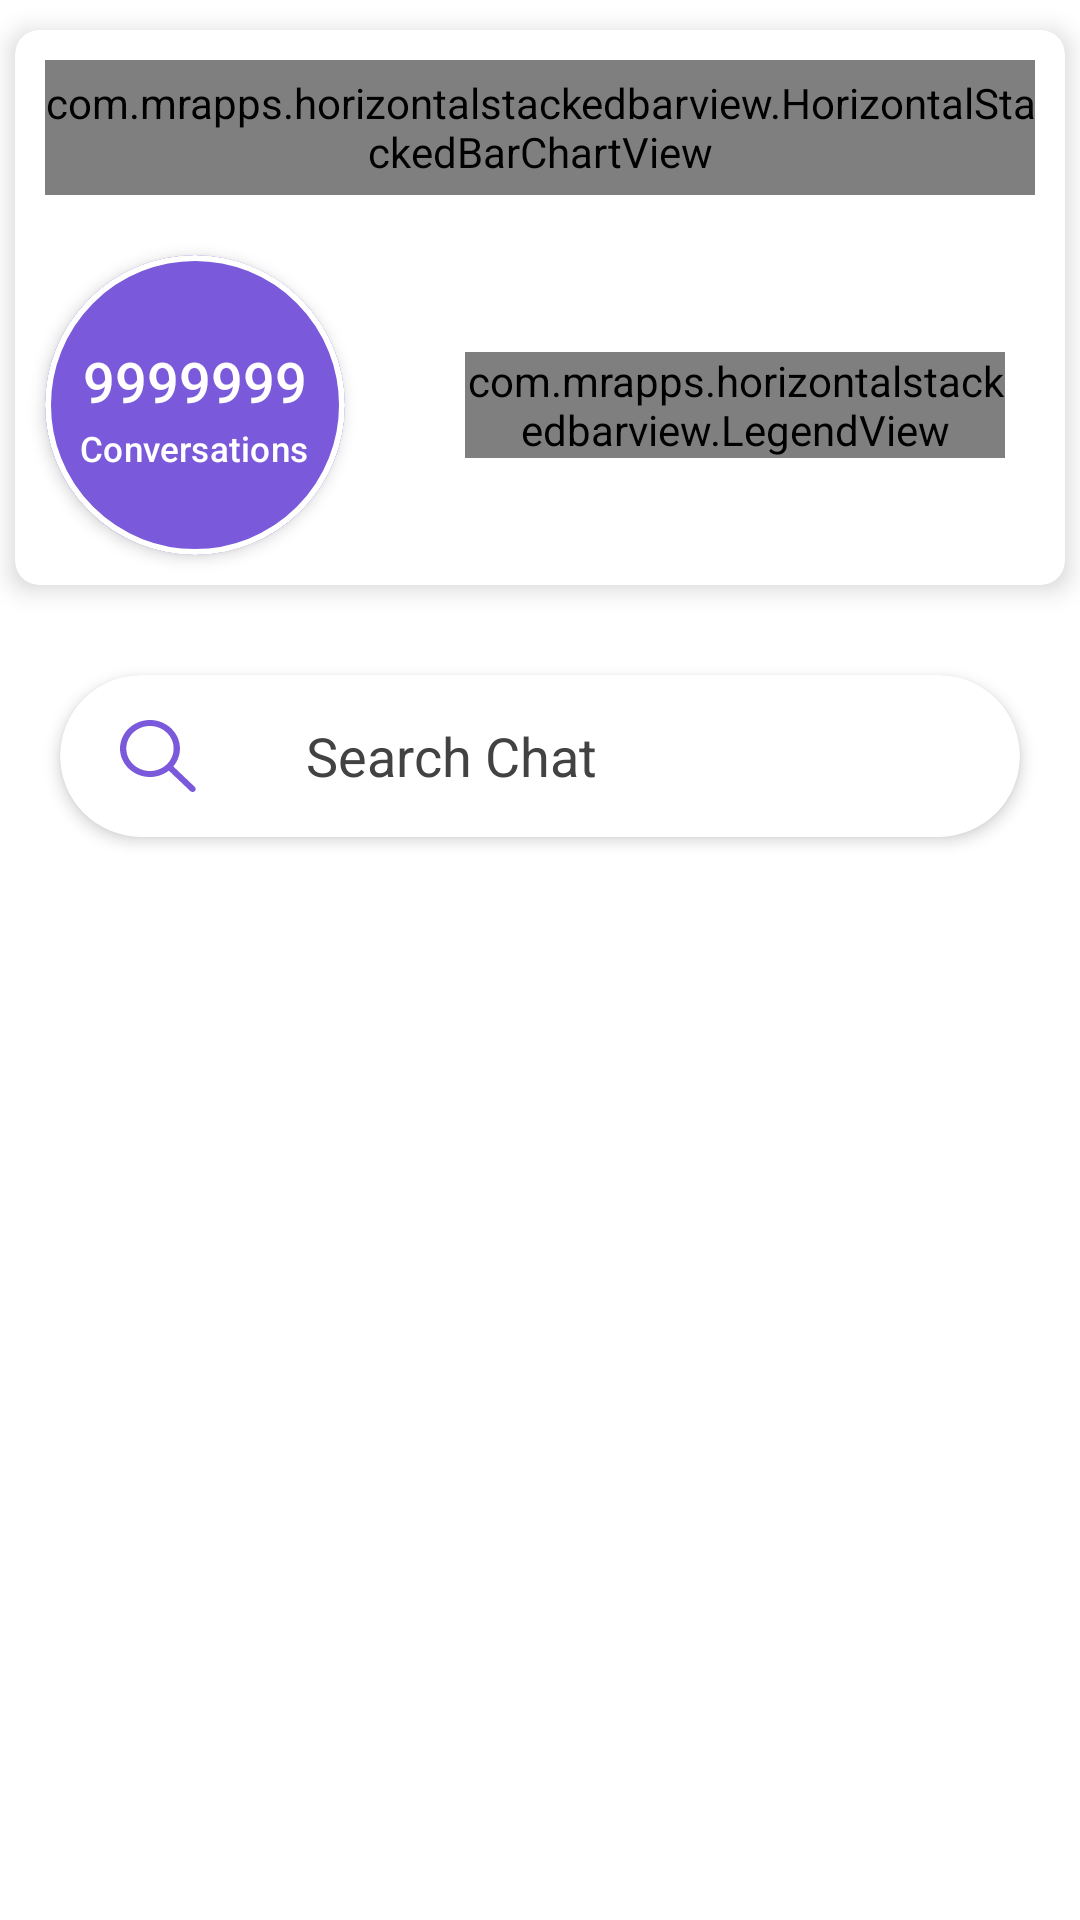

Produce the Android XML layout that renders to this screen, including the resource entries it uses.
<!-- AndroidManifest.xml: application theme Theme.ChatRecovery -->
<!-- res/layout/fragment_home.xml -->
<?xml version="1.0" encoding="utf-8"?>
<RelativeLayout xmlns:android="http://schemas.android.com/apk/res/android"
    xmlns:app="http://schemas.android.com/apk/res-auto"
    xmlns:tools="http://schemas.android.com/tools"
    android:layout_width="match_parent"
    android:layout_height="match_parent"
    tools:context=".fragment.FragmentHome">

    <LinearLayout
        android:id="@+id/llHome"
        android:layout_width="match_parent"
        android:layout_height="wrap_content"
        android:orientation="vertical">

        <androidx.cardview.widget.CardView
            android:layout_width="match_parent"
            android:layout_height="wrap_content"
            android:layout_marginStart="5dp"
            android:layout_marginTop="10dp"
            android:layout_marginEnd="5dp"
            android:layout_marginBottom="10dp"
            app:cardBackgroundColor="@color/backgroundColor"
            app:cardCornerRadius="8dp"
            app:cardElevation="5dp">

            <LinearLayout
                android:layout_width="match_parent"
                android:layout_height="wrap_content"
                android:orientation="vertical">

                <com.mrapps.horizontalstackedbarview.HorizontalStackedBarChartView
                    android:id="@+id/bar"
                    android:layout_width="match_parent"
                    android:layout_height="45dp"
                    android:layout_margin="10dp"
                    app:barCornerRadius="8dp" />

                <RelativeLayout
                    android:layout_width="match_parent"
                    android:layout_height="wrap_content">

                    <com.mrapps.horizontalstackedbarview.LegendView
                        android:id="@+id/legend"
                        android:layout_width="wrap_content"
                        android:layout_height="wrap_content"
                        android:layout_centerVertical="true"
                        android:layout_marginStart="30dp"
                        android:layout_marginTop="10dp"
                        android:layout_marginEnd="20dp"
                        android:layout_marginBottom="10dp"
                        android:layout_toEndOf="@+id/cardTotalChats" />

                    <com.google.android.material.card.MaterialCardView
                        android:id="@+id/cardTotalChats"
                        android:layout_width="100dp"
                        android:layout_height="100dp"
                        android:layout_alignParentStart="true"
                        android:layout_centerVertical="true"
                        android:layout_margin="10dp"
                        app:cardBackgroundColor="@color/colorPrimary"
                        app:cardCornerRadius="50dp"
                        app:cardElevation="3dp"
                        app:strokeWidth="2dp">

                        <LinearLayout
                            android:layout_width="match_parent"
                            android:layout_height="wrap_content"
                            android:layout_gravity="center"
                            android:orientation="vertical">

                            <TextView
                                android:id="@+id/tvTotalChats"
                                android:layout_width="wrap_content"
                                android:layout_height="wrap_content"
                                android:layout_gravity="center"
                                android:layout_margin="2dp"
                                android:maxLines="1"
                                android:text="9999999"
                                android:textColor="@color/white"
                                android:textSize="18.5sp"
                                android:fontFamily="sans-serif-medium"/>

                            <TextView
                                style="@style/TextAppearance.Material3.TitleSmall"
                                android:layout_width="wrap_content"
                                android:layout_height="wrap_content"
                                android:layout_gravity="center"
                                android:fontFamily="sans-serif-medium"
                                android:text="Conversations"
                                android:textColor="@color/white"
                                android:textSize="11.5sp" />


                        </LinearLayout>

                    </com.google.android.material.card.MaterialCardView>

                </RelativeLayout>


            </LinearLayout>


        </androidx.cardview.widget.CardView>

        <androidx.cardview.widget.CardView
            android:layout_width="match_parent"
            android:layout_height="54dp"
            android:layout_margin="20dp"
            app:cardCornerRadius="27dp"
            app:cardElevation="3dp">

            <RelativeLayout
                android:layout_width="match_parent"
                android:layout_height="match_parent">

                <ImageView
                    android:id="@+id/search_icon"
                    android:layout_width="wrap_content"
                    android:layout_height="wrap_content"
                    android:layout_alignParentStart="true"
                    android:layout_centerVertical="true"
                    android:layout_marginStart="20dp"
                    android:src="@drawable/ic_search"
                    app:tint="@color/colorPrimaryDark" />

                <androidx.appcompat.widget.SearchView
                    android:id="@+id/search_view"
                    android:layout_width="match_parent"
                    android:layout_height="wrap_content"
                    android:layout_centerVertical="true"
                    android:layout_marginStart="20dp"
                    android:layout_toEndOf="@id/search_icon"
                    android:background="@null"
                    app:iconifiedByDefault="false"
                    app:queryBackground="@null"
                    app:queryHint="Search Chat"
                    app:searchIcon="@null" />


            </RelativeLayout>


        </androidx.cardview.widget.CardView>

    </LinearLayout>

    <androidx.recyclerview.widget.RecyclerView
        android:id="@+id/rvChatList"
        android:layout_width="match_parent"
        android:layout_height="wrap_content"
        android:layout_below="@id/llHome"
        android:layout_marginStart="20dp"
        android:layout_marginTop="20dp"
        android:layout_marginEnd="20dp"
        android:layout_marginBottom="20dp" />

    <LinearLayout
        android:id="@+id/llEmptyChatHome"
        android:layout_width="wrap_content"
        android:layout_height="wrap_content"
        android:layout_below="@id/llHome"
        android:layout_centerHorizontal="true"
        android:layout_marginTop="10dp"
        android:orientation="vertical"
        android:visibility="gone">

        <ImageView
            android:layout_width="200dp"
            android:layout_height="240dp"
            android:layout_gravity="center"
            android:src="@drawable/img_empty_chat_home" />

        <TextView
            android:layout_width="wrap_content"
            android:layout_height="wrap_content"
            android:layout_gravity="center"
            android:fontFamily="sans-serif-medium"
            android:text="No Chat Found"
            android:textColor="@color/textGrey"
            android:textSize="16sp" />

    </LinearLayout>


</RelativeLayout>
<!-- resources referenced by this layout -->
<resources>
  <color name="backgroundColor">#FFFFFF</color>
  <color name="colorPrimary">#7A59DA</color>
  <color name="colorPrimaryDark">#7A59DA</color>
  <color name="textGrey">#86879E</color>
  <color name="white">#FFFFFFFF</color>
  <!-- drawable ic_search (drawable) -->
  <vector xmlns:android="http://schemas.android.com/apk/res/android"
      android:width="26dp"
      android:height="24dp"
      android:viewportWidth="26"
      android:viewportHeight="24">
      <group>
          <path
              android:fillColor="#FF656565"
              android:pathData="M23.45 23.7l-7.18-6.82C14.55 18.2 12.37 19 9.99 19 4.5 19 0 14.74 0 9.5S4.48 0 10 0c5.5 0 9.98 4.26 9.98 9.5 0 2.26-0.83 4.33-2.22 5.97l7.17 6.82c0.21 0.2 0.31 0.45 0.31 0.71 0 0.26-0.1 0.51-0.3 0.7-0.42 0.4-1.08 0.4-1.5 0ZM17.88 9.5c0-4.14-3.54-7.5-7.89-7.5S2.1 5.36 2.1 9.5c0 4.14 3.54 7.5 7.9 7.5 4.34 0 7.88-3.36 7.88-7.5Z"/>
      </group>
  </vector>
  <!-- drawable img_empty_chat_home: vector/xml drawable (drawable, 12191 chars, omitted) -->
  <style name="Theme.ChatRecovery" parent="Theme.MaterialComponents.DayNight.NoActionBar">
          <item name="colorPrimary">@color/colorPrimary</item>
          <item name="colorAccent">@color/colorAccent</item>
          <item name="android:textColor">@color/textColor</item>
          <item name="android:textColorHint">@color/textColorSecondary</item>
          <item name="backgroundColor">@color/backgroundColor</item>
          <item name="android:statusBarColor">@color/backgroundColorSecondary</item>
          <item name="android:windowLightStatusBar">true</item>
      </style>
  <color name="colorAccent">#7A59DA</color>
  <color name="textColor">#212121</color>
  <color name="textColorSecondary">#424242</color>
  <color name="backgroundColorSecondary">#F5F5F5</color>
</resources>
